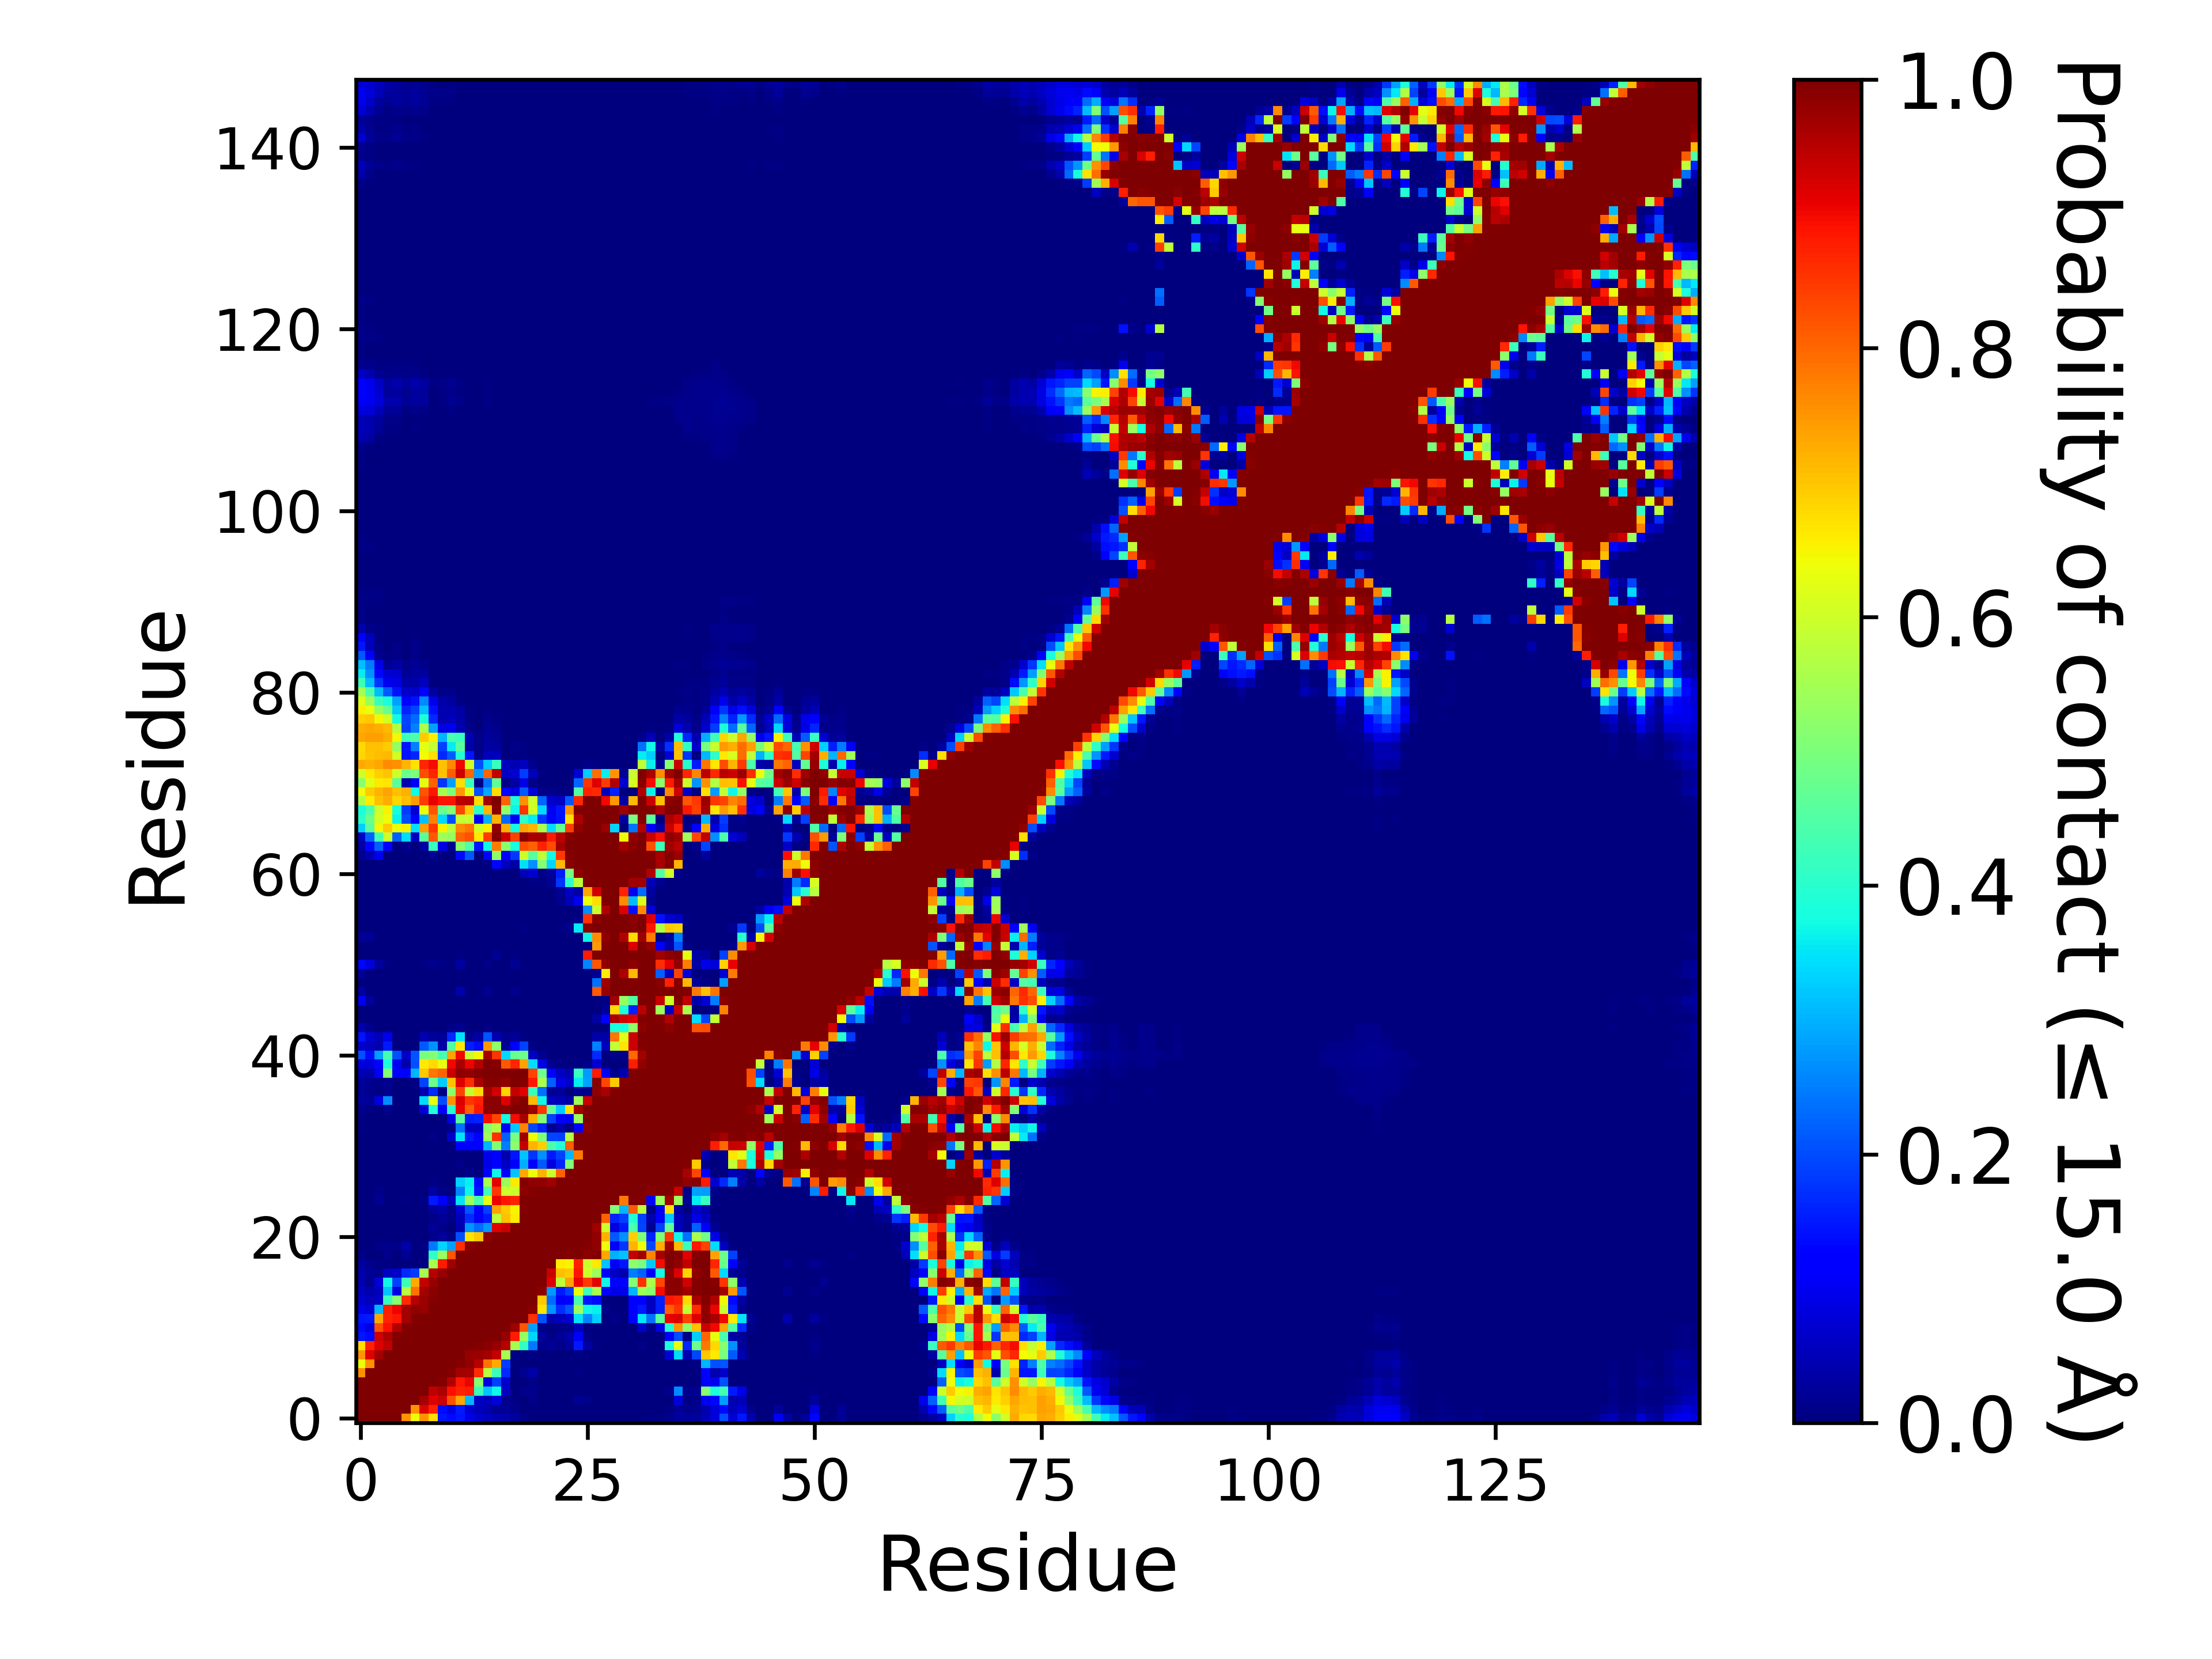

Source data for this figure (header and first rows):
, 1, 2, 3, 4, 5, 6, 7, 8, 9, 10, 11, 12, 13, 14, 15, 16, 17, 18, 19, 20, 21, 22, 23
1, 1.0, 1.0, 1.0, 1.0, 1.0, 0.7566, 0.638, 0.7525, 0.6742, 0.1449, 0.1341, 0.1478, 0.09282, 0.06901, 0.05583, 0.04458, 0.04181, 0.02917, 0.00789, 0.00115, 1.999980000199998e-05, 0.00014, 0.00031
2, 1.0, 1.0, 1.0, 1.0, 1.0, 1.0, 0.7542, 0.9153, 0.8718, 0.1356, 0.08904, 0.1492, 0.0715, 0.05389, 0.0395, 0.01749, 0.02033, 0.01357, 0.00356, 0.00178, 0.00045, 0.0, 2.999970000299997e-05
3, 1.0, 1.0, 1.0, 1.0, 1.0, 1.0, 1.0, 0.9658, 0.9155, 0.931, 0.8222, 0.7337, 0.3083, 0.06072, 0.0518, 0.08197, 0.01511, 0.0059, 0.00297, 0.00788, 4.999950000499995e-05, 0.00056, 5.999940000599994e-05
4, 1.0, 1.0, 1.0, 1.0, 1.0, 1.0, 1.0, 1.0, 0.942, 0.9599, 0.8943, 0.8742, 0.8763, 0.4192, 0.3202, 0.3678, 0.06124, 0.00143, 0.01212, 0.01462, 7.999920000799993e-05, 0.00156, 4.999950000499995e-05
5, 1.0, 1.0, 1.0, 1.0, 1.0, 1.0, 1.0, 1.0, 1.0, 0.9928, 0.9553, 0.886, 0.9031, 0.5143, 0.08415, 0.1875, 0.06318, 0.00136, 0.00035, 0.00886, 1.999980000199998e-05, 2.999970000299997e-05, 4.999950000499995e-05
6, 0.7566, 1.0, 1.0, 1.0, 1.0, 1.0, 1.0, 1.0, 1.0, 1.0, 0.995, 0.9687, 0.9655, 0.8597, 0.574, 0.4235, 0.1652, 0.00362, 0.01829, 0.03869, 0.00176, 0.00106, 0.00015
7, 0.638, 0.7542, 1.0, 1.0, 1.0, 1.0, 1.0, 1.0, 1.0, 1.0, 1.0, 0.9952, 0.983, 0.9514, 0.7888, 0.7301, 0.1855, 0.00013, 0.00024, 0.00101, 0.00037, 0.00054, 0.00188
8, 0.7525, 0.9153, 0.9658, 1.0, 1.0, 1.0, 1.0, 1.0, 1.0, 1.0, 1.0, 1.0, 0.9785, 0.974, 0.9665, 0.9389, 0.5523, 0.00473, 0.0036, 0.00643, 9.99990000099999e-05, 0.00011, 0.00091
9, 0.6742, 0.8718, 0.9155, 0.942, 1.0, 1.0, 1.0, 1.0, 1.0, 1.0, 1.0, 1.0, 1.0, 0.9937, 0.9908, 0.9794, 0.9503, 0.5541, 0.4131, 0.243, 0.01553, 0.02335, 0.00989
10, 0.1449, 0.1356, 0.931, 0.9599, 0.9928, 1.0, 1.0, 1.0, 1.0, 1.0, 1.0, 1.0, 1.0, 1.0, 1.0, 1, 0.9805, 0.8808, 0.5323, 0.3341, 0.02551, 0.00896, 0.0205
11, 0.1341, 0.08904, 0.8222, 0.8943, 0.9553, 0.995, 1.0, 1.0, 1.0, 1.0, 1.0, 1.0, 1.0, 1.0, 1.0, 1.0, 0.9999, 0.9697, 0.8196, 0.2814, 0.0105, 0.00092, 0.00972
12, 0.1478, 0.1492, 0.7337, 0.8742, 0.886, 0.9687, 0.9952, 1.0, 1.0, 1.0, 1.0, 1.0, 1.0, 1.0, 1.0, 1.0, 1.0, 1.0, 0.999, 0.8591, 0.2065, 0.041, 0.05317
13, 0.09282, 0.0715, 0.3083, 0.8763, 0.9031, 0.9655, 0.983, 0.9785, 1.0, 1.0, 1.0, 1.0, 1.0, 1.0, 1.0, 1.0, 1.0, 1.0, 1.0, 0.9896, 0.6704, 0.2704, 0.1682
14, 0.06901, 0.05389, 0.06072, 0.4192, 0.5143, 0.8597, 0.9514, 0.974, 0.9937, 1.0, 1.0, 1.0, 1.0, 1.0, 1.0, 1.0, 1.0, 1.0, 1.0, 0.9999, 0.6968, 0.2335, 0.1092
15, 0.05583, 0.0395, 0.0518, 0.3202, 0.08415, 0.574, 0.7888, 0.9665, 0.9908, 1.0, 1.0, 1.0, 1.0, 1.0, 1.0, 1.0, 1.0, 1.0, 1.0, 1.0, 0.987, 0.2759, 0.1486
16, 0.04458, 0.01749, 0.08197, 0.3678, 0.1875, 0.4235, 0.7301, 0.9389, 0.9794, 1, 1.0, 1.0, 1.0, 1.0, 1.0, 1.0, 1.0, 1.0, 1.0, 1.0, 1.0, 0.9171, 0.5782
17, 0.04181, 0.02033, 0.01511, 0.06124, 0.06318, 0.1652, 0.1855, 0.5523, 0.9503, 0.9805, 0.9999, 1.0, 1.0, 1.0, 1.0, 1.0, 1.0, 1.0, 1.0, 1.0, 1.0, 0.9371, 0.7054
18, 0.02917, 0.01357, 0.0059, 0.00143, 0.00136, 0.00362, 0.00013, 0.00473, 0.5541, 0.8808, 0.9697, 1.0, 1.0, 1.0, 1.0, 1.0, 1.0, 1.0, 1.0, 1.0, 1.0, 1, 0.6572
19, 0.00789, 0.00356, 0.00297, 0.01212, 0.00035, 0.01829, 0.00024, 0.0036, 0.4131, 0.5323, 0.8196, 0.999, 1.0, 1.0, 1.0, 1.0, 1.0, 1.0, 1.0, 1.0, 1.0, 1.0, 1.0
20, 0.00115, 0.00178, 0.00788, 0.01462, 0.00886, 0.03869, 0.00101, 0.00643, 0.243, 0.3341, 0.2814, 0.8591, 0.9896, 0.9999, 1.0, 1.0, 1.0, 1.0, 1.0, 1.0, 1.0, 1.0, 1.0
21, 1.999980000199998e-05, 0.00045, 4.999950000499995e-05, 7.999920000799993e-05, 1.999980000199998e-05, 0.00176, 0.00037, 9.99990000099999e-05, 0.01553, 0.02551, 0.0105, 0.2065, 0.6704, 0.6968, 0.987, 1.0, 1.0, 1.0, 1.0, 1.0, 1.0, 1.0, 1.0
22, 0.00014, 0.0, 0.00056, 0.00156, 2.999970000299997e-05, 0.00106, 0.00054, 0.00011, 0.02335, 0.00896, 0.00092, 0.041, 0.2704, 0.2335, 0.2759, 0.9171, 0.9371, 1, 1.0, 1.0, 1.0, 1.0, 1.0
23, 0.00031, 2.999970000299997e-05, 5.999940000599994e-05, 4.999950000499995e-05, 4.999950000499995e-05, 0.00015, 0.00188, 0.00091, 0.00989, 0.0205, 0.00972, 0.05317, 0.1682, 0.1092, 0.1486, 0.5782, 0.7054, 0.6572, 1.0, 1.0, 1.0, 1.0, 1.0
24, 0.0005, 9.99990000099999e-06, 9.99990000099999e-05, 6.999930000699993e-05, 4.999950000499995e-05, 0.00056, 0.00213, 0.00223, 0.0265, 0.0364, 0.01153, 0.07229, 0.2103, 0.1136, 0.1875, 0.7368, 0.693, 0.6498, 0.9955, 1.0, 1.0, 1.0, 1.0
25, 0.00341, 0.00037, 0.01743, 0.00209, 8.99991000089999e-05, 0.00514, 0.00284, 0.00466, 0.1496, 0.1059, 0.04981, 0.3512, 0.5444, 0.4338, 0.6305, 0.9033, 0.8864, 0.8729, 0.9983, 0.9999, 1.0, 1.0, 1.0
26, 0.00228, 0.00028, 0.0086, 0.0, 0.0, 9.99990000099999e-06, 0.00014, 0.00119, 0.03137, 0.00984, 0.00088, 0.2565, 0.3675, 0.1447, 0.4279, 0.8491, 0.5993, 0.5945, 0.9858, 0.9935, 0.9988, 1.0, 1.0
27, 7.999920000799993e-05, 2.999970000299997e-05, 0.00314, 0.0, 0.0, 0.0, 0.0, 0.0, 0.00615, 1.999980000199998e-05, 0.00038, 0.3286, 0.361, 0.1342, 0.5567, 0.912, 0.5379, 0.6625, 0.9942, 0.9806, 0.9823, 0.9696, 1.0
28, 0.0, 0.0, 0.0, 0.0, 0.0, 0.0, 0.0, 0.0, 0.0, 0.0, 0.0, 0.00166, 0.00953, 0.00015, 0.1173, 0.3706, 0.1285, 0.3183, 0.7339, 0.6389, 0.7223, 0.5997, 0.808
29, 0.0, 0.0, 0.0, 0.0, 0.0, 0.0, 0.0, 0.0, 0.0, 0.0, 0.0, 0.00801, 0.00012, 0.0, 0.09115, 0.1259, 0.05886, 0.1086, 0.3002, 0.1201, 0.2118, 0.0857, 0.1622
30, 0.0, 0.0, 0.0, 0.0, 0.0, 0.0, 0.0, 0.0, 0.0, 0.0, 0.0, 0.00065, 9.99990000099999e-06, 0.0, 0.09757, 0.1265, 0.03968, 0.1471, 0.3166, 0.1773, 0.2665, 0.1491, 0.1905
31, 0.0, 0.0, 0.0, 0.0, 0.0, 0.0, 0.0, 0.0, 0.0, 0.0, 0.00041, 0.1169, 0.1097, 0.1103, 0.3011, 0.5091, 0.2497, 0.5208, 0.9381, 0.7149, 0.6905, 0.4432, 0.3932
32, 0.00108, 1.999980000199998e-05, 9.99990000099999e-05, 9.99990000099999e-06, 0.0, 0.0, 0.0, 0.0, 0.00969, 0.00026, 0.06765, 0.3487, 0.1496, 0.1251, 0.5464, 0.8575, 0.2216, 0.4991, 0.9712, 0.6438, 0.5102, 0.1939, 0.1896
33, 0.0051, 0.00179, 0.0, 2.999970000299997e-05, 0.0, 0.0, 0.0, 0.0, 0.0, 1.999980000199998e-05, 0.01026, 0.239, 0.06091, 0.05755, 0.5163, 0.5609, 0.1222, 0.3237, 0.7657, 0.1964, 0.1598, 0.0165, 0.04051
34, 0.00563, 0.00297, 0.0, 0.0, 0.0, 0.0, 0.0, 3.999960000399996e-05, 0.0, 0.0, 0.08696, 0.46, 0.1553, 0.1585, 0.8957, 0.8325, 0.3738, 0.895, 0.963, 0.725, 0.5115, 0.1903, 0.127
35, 0.01388, 0.0057, 0.00112, 0.0136, 0.0, 0.0, 0.0, 0.07754, 0.3847, 0.1241, 0.398, 0.9099, 0.8067, 0.8864, 0.9856, 0.9885, 0.9862, 0.9997, 0.9999, 0.9721, 0.8522, 0.473, 0.3269
36, 0.03005, 0.02126, 0.08486, 0.2628, 0.00084, 0.0, 3.999960000399996e-05, 0.3408, 0.6351, 0.2005, 0.7555, 0.9198, 0.8525, 0.8739, 0.9865, 0.9892, 0.9171, 0.9811, 0.996, 0.7146, 0.3684, 0.0536, 0.04845
37, 0.02367, 0.0142, 0.00626, 0.01236, 1.999980000199998e-05, 2.999970000299997e-05, 0.00011, 0.04596, 0.1674, 0.00546, 0.5213, 0.8397, 0.5891, 0.6786, 0.9723, 0.9277, 0.6845, 0.9397, 0.9114, 0.4207, 0.2361, 0.02279, 0.02498
38, 0.02528, 0.01838, 0.00918, 0.01574, 0.00213, 0.00026, 0.00572, 0.1915, 0.4842, 0.3252, 0.7065, 0.9156, 0.8625, 0.9641, 0.9949, 0.9955, 0.9831, 0.9974, 0.9941, 0.8846, 0.5575, 0.2192, 0.08726
39, 0.04996, 0.03918, 0.105, 0.5154, 0.1147, 0.1274, 0.301, 0.697, 0.7835, 0.8042, 0.9358, 0.9857, 0.9819, 0.9943, 0.9999, 1.0, 0.9995, 0.9987, 0.9963, 0.8387, 0.486, 0.1102, 0.06129
40, 0.08457, 0.08036, 0.1319, 0.3858, 0.09937, 0.04047, 0.2033, 0.662, 0.6785, 0.6294, 0.8987, 0.9615, 0.9052, 0.9565, 0.9974, 0.9888, 0.8158, 0.8672, 0.7372, 0.3402, 0.09289, 0.01612, 0.00449
41, 0.206, 0.1346, 0.2793, 0.4299, 0.2062, 0.06625, 0.2107, 0.4984, 0.5146, 0.4398, 0.7371, 0.9023, 0.5954, 0.6457, 0.9664, 0.8518, 0.336, 0.4785, 0.4853, 0.06169, 0.01723, 0.00036, 0.00024
42, 0.07437, 0.05261, 0.04475, 0.1522, 0.00315, 0.00034, 0.00326, 0.2146, 0.2676, 0.03692, 0.4465, 0.6634, 0.1533, 0.1362, 0.7482, 0.5213, 0.02225, 0.1179, 0.1912, 0.00637, 0.00245, 0.0, 7.999920000799993e-05
43, 0.1465, 0.07649, 0.05234, 0.09227, 0.00022, 0.00026, 0.00099, 0.04623, 0.02467, 0.02145, 0.1641, 0.3505, 0.01391, 0.03278, 0.2071, 0.04331, 0.01241, 0.02189, 0.00495, 0.0011, 0.0, 0.0, 0.0
44, 0.04057, 0.012, 0.00053, 0.00011, 0.0, 9.99990000099999e-05, 0.0, 0.00061, 0.00126, 0.00216, 0.011, 0.01844, 0.0, 0.00204, 0.00591, 4.999950000499995e-05, 0.0, 0.00035, 0.0, 0.0, 0.0, 0.0, 0.0
45, 0.00064, 5.999940000599994e-05, 0.0, 0.0, 0.0, 0.0, 0.0, 0.0, 9.99990000099999e-06, 9.99990000099999e-06, 5.999940000599994e-05, 0.00047, 0.0, 0.0, 6.999930000699993e-05, 0.0, 0.0, 0.0, 0.0, 0.0, 0.0, 0.0, 0.0
46, 0.00232, 7.999920000799993e-05, 0.0, 0.0, 0.0, 0.0, 0.0, 0.0, 0.0, 0.0, 0.0, 0.0, 0.0, 0.0, 0.0, 0.0, 0.0, 0.0, 0.0, 0.0, 0.0, 0.0, 0.0
47, 0.1037, 0.02519, 0.00049, 2.999970000299997e-05, 0.0, 0.00011, 0.00011, 0.00053, 0.00225, 0.0023, 0.0017, 0.00278, 0.0, 9.99990000099999e-06, 0.00317, 1.999980000199998e-05, 0.0, 0.00024, 0.0, 0.0, 0.0, 0.0, 0.0
48, 0.03322, 0.00075, 2.999970000299997e-05, 7.999920000799993e-05, 0.0, 0.0, 0.0, 6.999930000699993e-05, 0.00118, 0.00105, 0.00366, 0.0421, 0.0, 0.0, 0.01635, 0.00292, 0.0, 0.01255, 0.0, 0.0, 0.0, 0.0, 0.0
49, 0.00023, 0.0, 0.0, 0.0, 0.0, 0.0, 0.0, 0.0, 0.0, 0.0, 0.0, 0.0, 0.0, 0.0, 0.0, 0.0, 0.0, 0.0, 0.0, 0.0, 0.0, 0.0, 0.0
50, 0.02509, 0.00276, 0.0, 0.0, 0.0, 0.0, 0.0, 0.00016, 0.00023, 0.00019, 0.0, 9.99990000099999e-06, 0.0, 0.0, 0.0, 0.0, 0.0, 0.0, 0.0, 0.0, 0.0, 0.0, 0.0
51, 0.1312, 0.08403, 0.02599, 0.00547, 0.0, 0.0, 2.999970000299997e-05, 0.00539, 0.01222, 0.00395, 0.00232, 0.02952, 2.999970000299997e-05, 0.0, 0.01, 0.00131, 0.0, 0.01622, 0.00223, 0.0, 0.0, 0.0, 0.0
52, 0.00014, 0.00108, 1.999980000199998e-05, 0.0, 0.0, 0.0, 0.0, 9.99990000099999e-05, 0.0002, 0.0, 0.0, 0.00663, 0.0, 0.0, 0.00202, 0.01739, 0.0, 0.00433, 1.999980000199998e-05, 0.0, 0.0, 0.0, 9.99990000099999e-06
53, 5.999940000599994e-05, 9.99990000099999e-06, 0.0, 0.0, 0.0, 0.0, 0.0, 0.0, 0.0, 0.0, 0.0, 0.0, 0.0, 0.0, 0.0, 0.0, 0.0, 0.0, 0.0, 0.0, 0.0, 0.0, 0.0
54, 0.02032, 0.02273, 0.00057, 0.0, 0.0, 0.0, 0.0, 0.0, 0.0, 0.0, 0.0, 0.0, 0.0, 0.0, 0.0, 0.0, 0.0, 9.99990000099999e-06, 0.0, 0.0, 0.0, 0.0, 0.0
55, 0.00217, 0.00125, 3.999960000399996e-05, 0.0, 0.0, 0.0, 0.0, 0.0, 0.0, 0.0, 0.0, 3.999960000399996e-05, 0.0, 0.0, 0.0, 0.00163, 0.0, 0.00293, 0.00435, 0.00083, 0.0, 0.00013, 0.00512
56, 0.0, 0.0, 0.0, 0.0, 0.0, 0.0, 0.0, 0.0, 0.0, 0.0, 0.0, 0.0, 0.0, 0.0, 0.0, 0.0, 0.0, 0.0, 0.0, 0.0, 0.0, 0.0, 0.00063
57, 0.00017, 0.0, 0.0, 0.0, 0.0, 0.0, 0.0, 0.0, 0.0, 0.0, 0.0, 0.0, 0.0, 0.0, 0.0, 0.0, 0.0, 0.0, 0.0, 0.0, 0.0, 0.0, 0.00018
58, 0.00057, 0.00016, 0.0, 0.0, 0.0, 0.0, 0.0, 0.0, 0.0, 0.0, 0.0, 0.0, 0.0, 0.0, 0.0, 0.0, 0.0, 0.0, 4.999950000499995e-05, 0.0, 0.0, 0.00067, 0.01277
59, 0.0, 1.999980000199998e-05, 0.0, 0.0, 0.0, 0.0, 0.0, 0.0, 0.0, 0.0, 0.0, 0.0, 0.0, 0.0, 0.0, 0.0, 0.0, 0.0, 0.0, 0.0, 0.0, 0.00095, 0.01786
60, 0.0, 0.0, 0.0, 0.0, 0.0, 0.0, 0.0, 0.0, 0.0, 0.0, 0.0, 0.0, 0.0, 0.0, 0.0, 0.0, 0.0, 0.0, 0.00244, 0.00688, 0.00395, 0.01859, 0.1778
... 88 more rows
